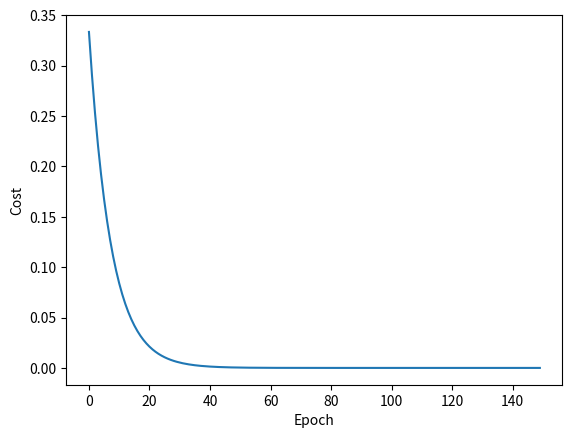

The script that saved this image:
# -*- coding = utf-8 -*-
# @Time : 2022/5/26 10:32 下午
# [redacted]
# @File : 梯度下降算法.py
# @Software: PyCharm
# @description:
'''
梯度下降算法
以模型 为例，梯度下降算法就是一种训练参数  到最佳值的一种算法， 每次变化的趋势由 （学习率：一种超参数，由人手动设置调节），以及 的导数来决定，具体公式如下：
注： 此时函数是指所有的损失函数之和
针对模型  的梯度下降算法的公式化简如下：
'''
#  根据化简之后的公式，就可以编写代码，对 w 进行训练，具体代码如下：
import numpy as np
import matplotlib.pyplot as plt

x_data = [1.0, 2.0, 3.0]
y_data = [2.0, 4.0, 6.0]

w = 1.0


def forward(x):
    return x * w


def cost(xs, ys):
    cost = 0
    for x, y in zip(xs, ys):
        y_pred = forward(x)
        cost += (y_pred - y) ** 2
        return cost / len(xs)


def gradient(xs, ys):
    grad = 0
    for x, y in zip(xs, ys):
        grad += 2 * x * (x * w - y)
        return grad / len(xs)


print('训练前的预测', 4, forward(4))

cost_list = []
epoch_list = []
# 开始训练(100次训练)
for epoch in range(150):
    epoch_list.append(epoch)
    cost_val = cost(x_data, y_data)
    cost_list.append(cost_val)
    grad_val = gradient(x_data, y_data)
    w -= 0.1 * grad_val
    print('Epoch:', epoch, 'w=', w, 'loss=', cost_val)

print('训练之后的预测', 4, forward(4))

# 画图

plt.plot(epoch_list, cost_list)
plt.ylabel('Cost')
plt.xlabel('Epoch')
plt.show()

# 注: Epoch是训练次数，Cost是误差，可以看到随着训练次数的增加，误差越来越小，趋近于0.
